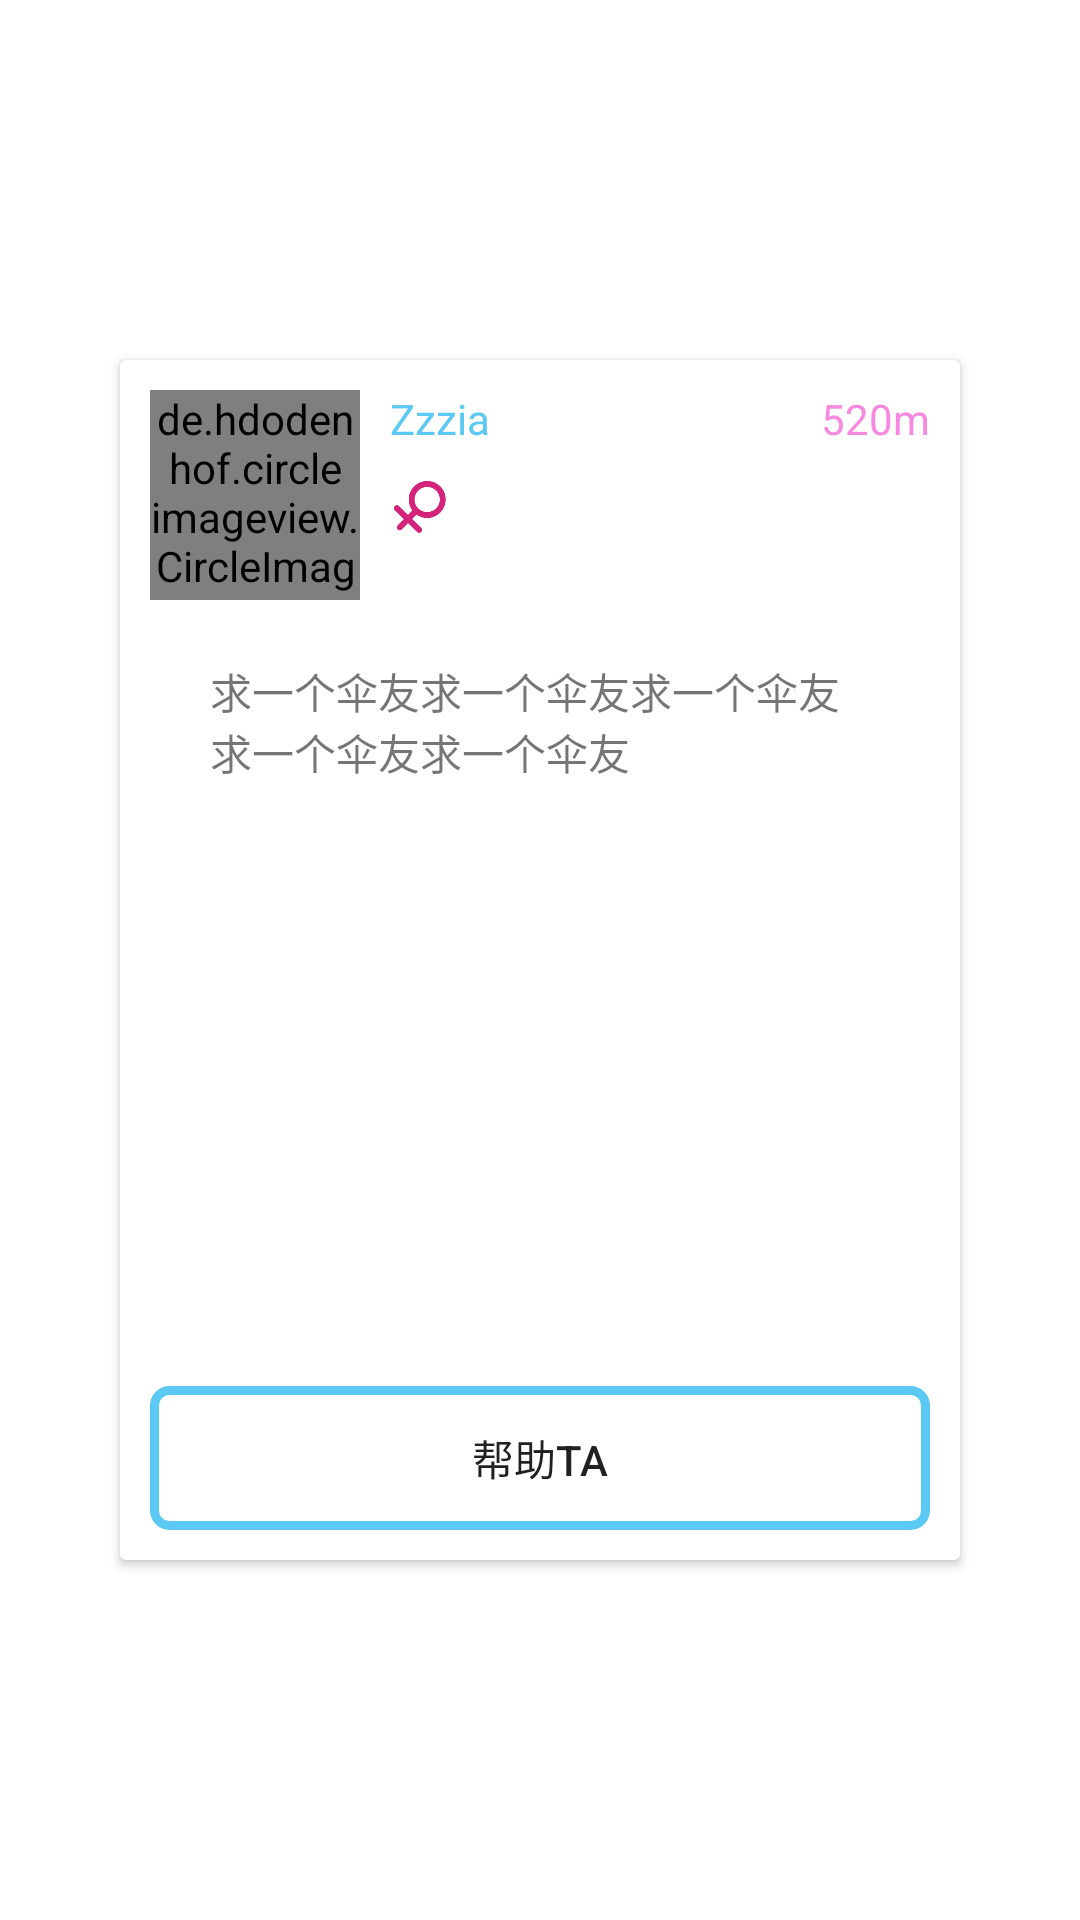

This screen was rendered from an Android layout file. Write that file and the resources it references.
<!-- AndroidManifest.xml: activity theme Translucent -->
<!-- res/layout/activity_detail.xml -->
<?xml version="1.0" encoding="utf-8"?>
<LinearLayout xmlns:android="http://schemas.android.com/apk/res/android"
    xmlns:app="http://schemas.android.com/apk/res-auto"
    xmlns:tools="http://schemas.android.com/tools"
    android:id="@+id/detail_root"
    android:layout_width="match_parent"
    android:layout_height="match_parent"
    android:gravity="center"
    tools:context=".page.home.DetailActivity">

    <android.support.v7.widget.CardView
        android:id="@+id/detail_cardView"
        android:layout_width="wrap_content"
        android:layout_height="wrap_content"
        android:layout_gravity="center"
        android:clickable="true"
        android:transitionName="card"
        app:cardBackgroundColor="#ffffff">

        <RelativeLayout
            android:layout_width="280dp"
            android:layout_height="400dp"
            android:padding="10dp">

            <de.hdodenhof.circleimageview.CircleImageView
                android:id="@+id/detail_image"
                android:layout_width="70dp"
                android:layout_height="70dp"
                android:src="@mipmap/ic_launcher"
                android:transitionName="image" />

            <TextView
                android:id="@+id/detail_name"
                android:layout_width="wrap_content"
                android:layout_height="wrap_content"
                android:layout_alignTop="@id/detail_image"
                android:layout_marginLeft="10dp"
                android:layout_toRightOf="@id/detail_image"
                android:text="Zzzia"
                android:textColor="@color/colorPrimary"
                android:transitionName="name" />

            <ImageView
                android:id="@+id/detail_sex"
                android:layout_width="20dp"
                android:layout_height="20dp"
                android:layout_alignLeft="@id/detail_name"
                android:layout_below="@id/detail_name"
                android:layout_marginTop="10dp"
                android:src="@mipmap/female"
                android:transitionName="sex" />

            <TextView
                android:id="@+id/detail_distance"
                android:layout_width="wrap_content"
                android:layout_height="wrap_content"
                android:layout_alignParentRight="true"
                android:text="520m"
                android:textColor="@color/colorAccent"
                android:transitionName="distance" />

            <TextView
                android:id="@+id/detail_introduce"
                android:layout_width="220dp"
                android:layout_height="wrap_content"
                android:layout_below="@id/detail_image"
                android:layout_centerHorizontal="true"
                android:layout_marginTop="20dp"
                android:text="求一个伞友求一个伞友求一个伞友求一个伞友求一个伞友"
                android:transitionName="introduce" />

            <Button
                android:id="@+id/detail_help"
                android:background="@drawable/bg_button"
                android:layout_width="match_parent"
                android:layout_height="wrap_content"
                android:layout_alignParentBottom="true"
                android:text="帮助TA" />
        </RelativeLayout>


    </android.support.v7.widget.CardView>

</LinearLayout>
<!-- resources referenced by this layout -->
<resources>
  <color name="colorAccent">#F78AE0</color>
  <color name="colorPrimary">#5CC9F5</color>
  <!-- drawable bg_button (drawable) -->
  <?xml version="1.0" encoding="utf-8"?>
  <selector xmlns:android="http://schemas.android.com/apk/res/android">
      <item android:state_pressed="false">
          <shape>
              <corners android:radius="5dp" />
              <stroke android:width="3dp" android:color="@color/colorPrimary" />
          </shape>
      </item>
      <item android:state_pressed="true">
          <shape>
              <solid android:color="@color/colorPrimary" />
              <corners android:radius="5dp" />
              <stroke android:width="3dp" android:color="@color/colorPrimary" />
          </shape>
      </item>
  
  </selector>
  <!-- mipmap female: png bitmap (mipmap-mdpi, 5031 bytes) -->
  <style name="Translucent" parent="AppTheme">
          <item name="android:windowBackground">@android:color/transparent</item>
          <item name="android:windowIsTranslucent">true</item>
      </style>
  <style name="AppTheme" parent="Theme.AppCompat.Light.NoActionBar">
          
          <item name="colorPrimary">@color/colorPrimary</item>
          <item name="colorPrimaryDark">@color/colorPrimaryDark</item>
          <item name="colorAccent">@color/colorAccent</item>
          <item name="android:windowAnimationStyle">@style/AnimationActivity</item>
      </style>
  <color name="colorPrimaryDark">#5CC9F5</color>
  <style name="AnimationActivity">
          <item name="android:activityOpenEnterAnimation">@anim/slide_in_form_right</item>
          <item name="android:activityOpenExitAnimation">@anim/slide_out_to_left</item>
          <item name="android:activityCloseExitAnimation">@anim/slide_out_to_right</item>
          <item name="android:activityCloseEnterAnimation">@anim/slide_in_form_left</item>
      </style>
</resources>
